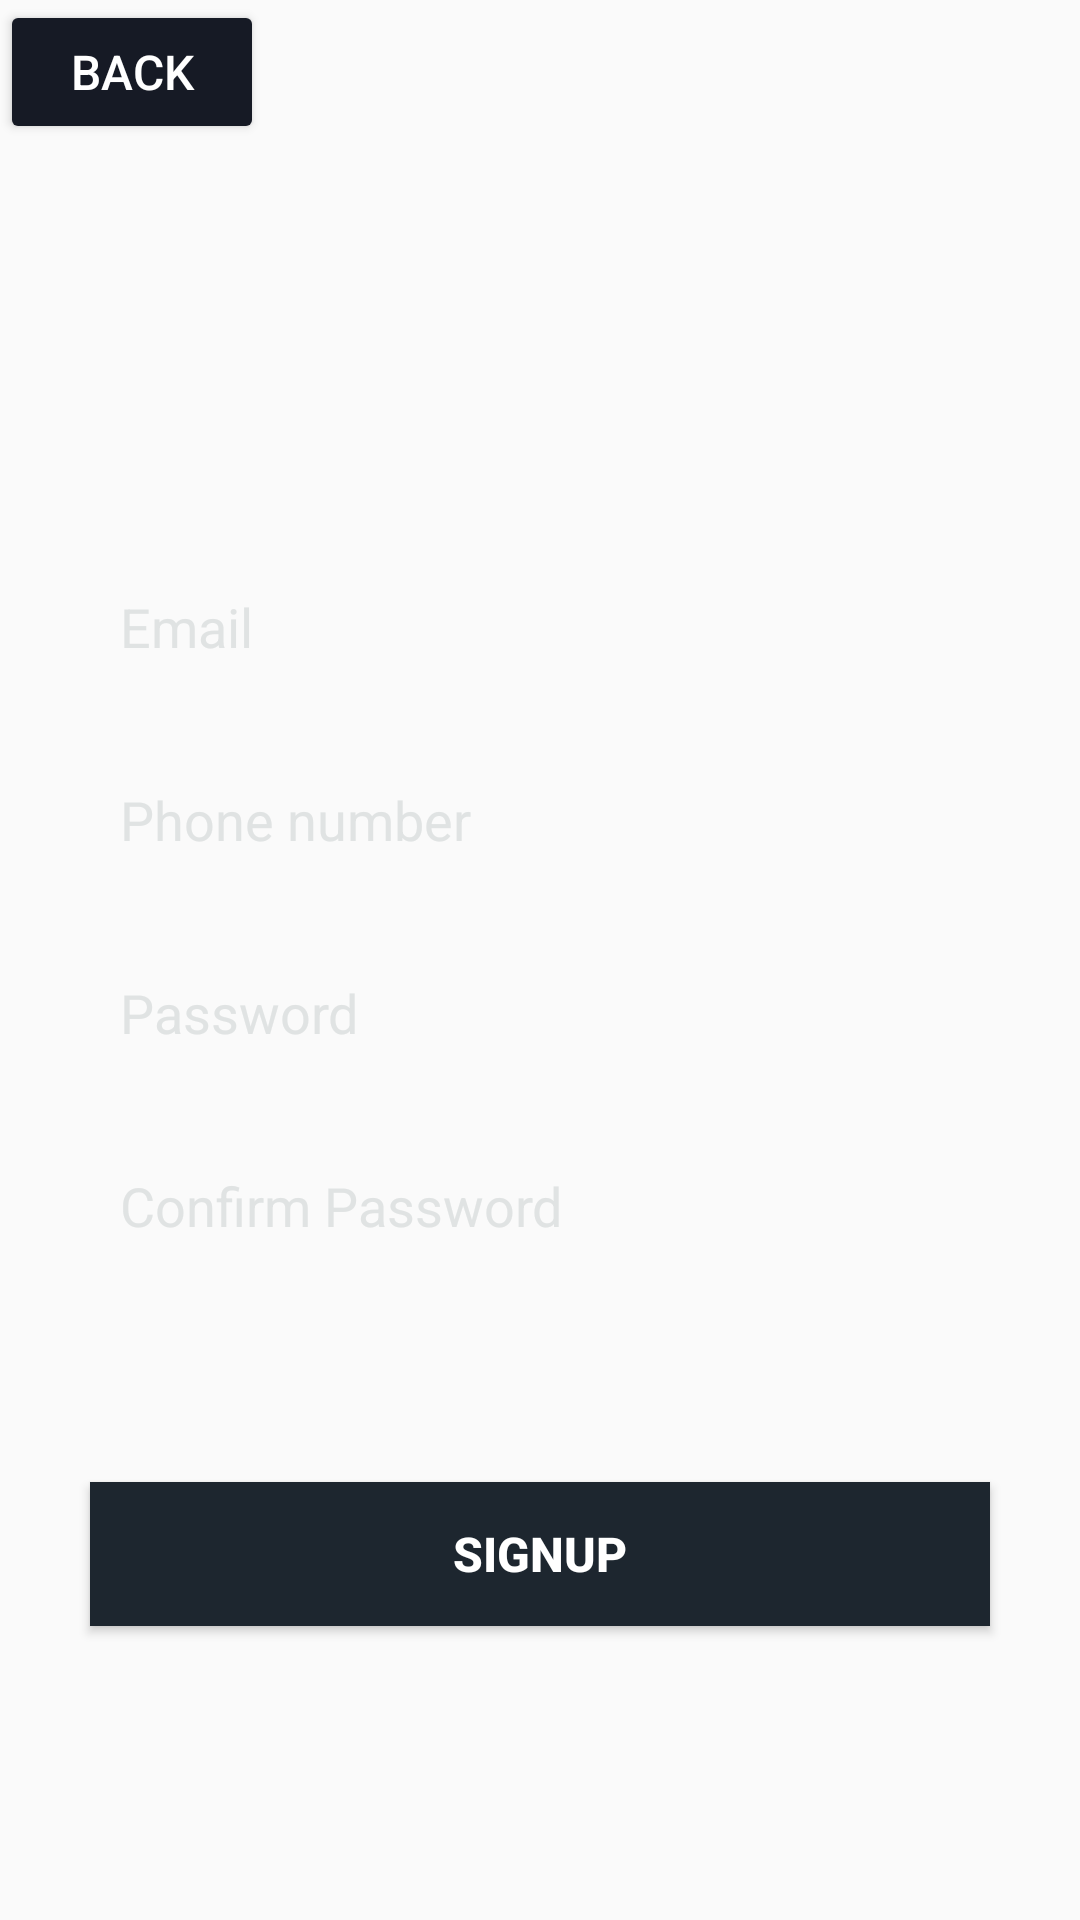

Reconstruct the res/layout file that produces this screen, plus the resources it refers to.
<!-- AndroidManifest.xml: application theme AppTheme -->
<!-- res/layout/signup_tab_fragment.xml -->
<?xml version="1.0" encoding="utf-8"?>
<androidx.constraintlayout.widget.ConstraintLayout xmlns:android="http://schemas.android.com/apk/res/android"
    xmlns:app="http://schemas.android.com/apk/res-auto"
    xmlns:tools="http://schemas.android.com/tools"
    android:layout_width="match_parent"
    android:layout_height="match_parent">

    <EditText
        android:id="@+id/signupgmail"
        android:layout_width="0dp"
        android:layout_height="wrap_content"
        app:layout_constraintHeight_percent=".8"
        app:layout_constraintHorizontal_bias=".5"
        app:layout_constraintVertical_bias=".3"
        android:background="@drawable/edit_text_bg"
        android:hint="Email"
        android:textColorHint="@color/light_white"
        android:paddingLeft="20dp"
        android:paddingTop="10dp"
        android:paddingBottom="10dp"
        android:layout_margin="20dp"
        android:textColor="@color/white"
        app:layout_constraintBottom_toBottomOf="parent"
        app:layout_constraintEnd_toEndOf="parent"
        app:layout_constraintStart_toStartOf="parent"
        app:layout_constraintTop_toTopOf="parent" />

    <EditText
        android:id="@+id/phone"
        android:layout_width="0dp"
        android:layout_height="wrap_content"
        android:background="@drawable/edit_text_bg"
        android:hint="Phone number"
        android:textColorHint="@color/light_white"
        android:paddingLeft="20dp"
        android:paddingTop="10dp"
        android:paddingBottom="10dp"
        android:layout_margin="20dp"
        android:textColor="@color/white"
        app:layout_constraintEnd_toEndOf="parent"
        app:layout_constraintHeight_percent=".8"
        app:layout_constraintHorizontal_bias=".5"
        app:layout_constraintStart_toStartOf="parent"
        app:layout_constraintTop_toBottomOf="@+id/signupgmail" />

    <EditText
        android:id="@+id/signuppass"
        android:layout_width="0dp"
        android:layout_height="wrap_content"
        android:layout_margin="20dp"
        android:background="@drawable/edit_text_bg"
        android:hint="Password"
        android:textColorHint="@color/light_white"
        android:paddingLeft="20dp"
        android:paddingTop="10dp"
        android:paddingBottom="10dp"
        android:inputType="textPassword"
        android:textColor="@color/white"
        app:layout_constraintEnd_toEndOf="parent"
        app:layout_constraintHeight_percent=".8"
        app:layout_constraintHorizontal_bias=".5"
        app:layout_constraintStart_toStartOf="parent"
        app:layout_constraintTop_toBottomOf="@+id/phone" />

    <EditText
        android:id="@+id/retype_pass"
        android:layout_width="0dp"
        android:layout_height="wrap_content"
        android:layout_margin="20dp"
        android:background="@drawable/edit_text_bg"
        android:hint="Confirm Password"
        android:textColorHint="@color/light_white"
        android:paddingLeft="20dp"
        android:paddingTop="10dp"
        android:paddingBottom="10dp"
        android:inputType="textPassword"
        android:textColor="@color/white"
        app:layout_constraintEnd_toEndOf="parent"
        app:layout_constraintHeight_percent=".8"
        app:layout_constraintHorizontal_bias=".5"
        app:layout_constraintStart_toStartOf="parent"
        app:layout_constraintTop_toBottomOf="@+id/signuppass" />

    <Button
        android:id="@+id/subsignupbut"
        android:layout_width="300dp"
        android:layout_height="wrap_content"
        android:text="Signup"
        android:textColor="@color/white"
        android:background="@color/light_black"
        android:textSize="16sp"
        android:textStyle="bold"
        android:layout_margin="70dp"
        app:layout_constraintEnd_toEndOf="parent"
        app:layout_constraintHeight_percent=".8"
        app:layout_constraintStart_toStartOf="parent"

        app:layout_constraintTop_toBottomOf="@+id/retype_pass" />

    <Button
        android:id="@+id/back_button"
        android:layout_width="wrap_content"
        android:layout_height="wrap_content"
        android:backgroundTint="@color/background"
        android:text="Back"
        android:textColor="@color/white"
        android:textSize="16sp"
        app:layout_constraintStart_toStartOf="parent"
        app:layout_constraintTop_toTopOf="parent" />
</androidx.constraintlayout.widget.ConstraintLayout>
<!-- resources referenced by this layout -->
<resources>
  <color name="background">#161a25</color>
  <color name="light_black">#1d262f</color>
  <color name="light_white">#e0e3e3</color>
  <color name="white">#FFFFFFFF</color>
  <style name="AppTheme" parent="Theme.AppCompat.Light.NoActionBar">
          
          <item name="android:statusBarColor">@color/background</item>
      </style>
</resources>
